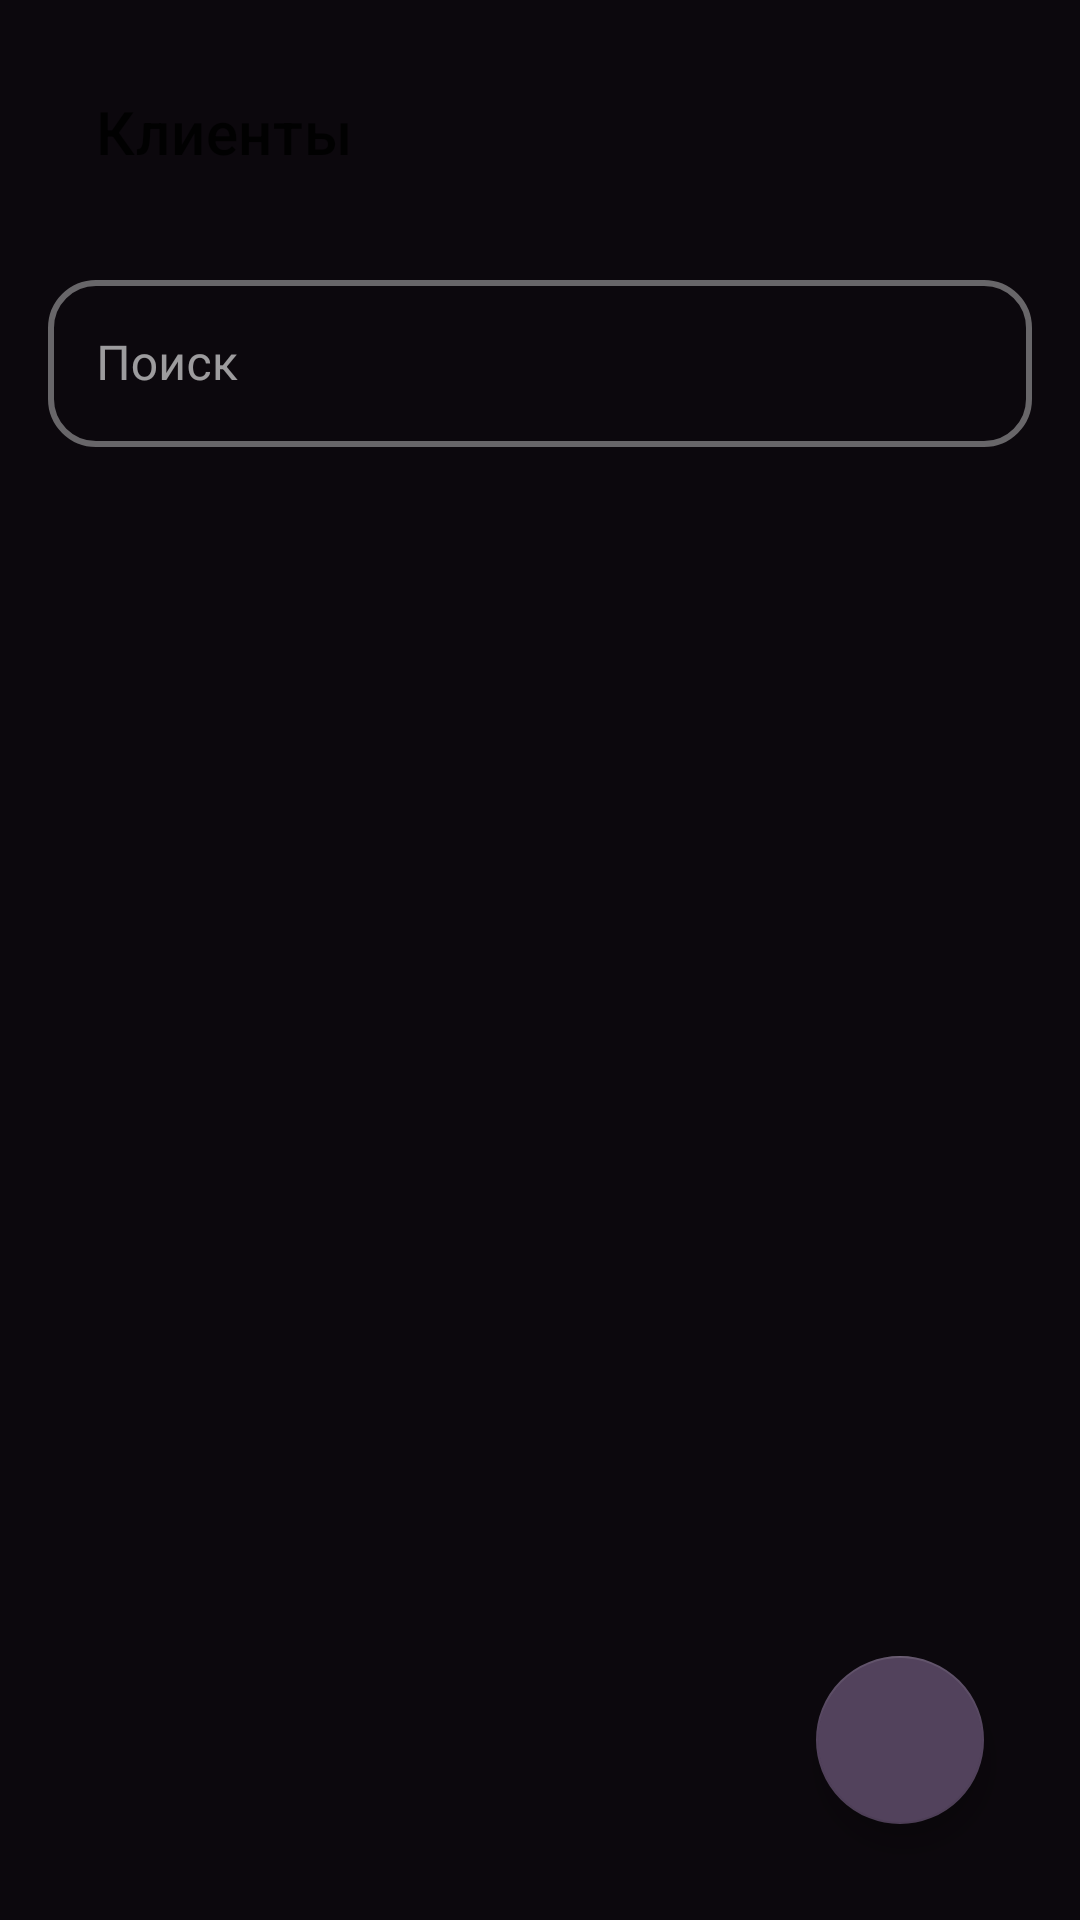

Layout XML and referenced resources for this Android screen:
<!-- AndroidManifest.xml: application theme Theme.Trenerskaya -->
<!-- res/layout/fragment_client_list.xml -->
<?xml version="1.0" encoding="utf-8"?>
<androidx.constraintlayout.widget.ConstraintLayout xmlns:android="http://schemas.android.com/apk/res/android"
    xmlns:app="http://schemas.android.com/apk/res-auto"
    xmlns:tools="http://schemas.android.com/tools"
    android:layout_width="match_parent"
    android:layout_height="match_parent"
    android:padding="16dp">

    <com.google.android.material.appbar.MaterialToolbar
        android:id="@+id/toolbar"
        android:layout_width="match_parent"
        android:layout_height="wrap_content"
        app:layout_constraintTop_toTopOf="parent"
        app:title="@string/title_clients" />

    <com.google.android.material.textfield.TextInputLayout
        android:id="@+id/searchLayout"
        android:layout_width="match_parent"
        android:layout_height="wrap_content"
        android:layout_marginTop="16dp"
        android:hint="@string/search"
        app:layout_constraintTop_toBottomOf="@id/toolbar">

        <com.google.android.material.textfield.TextInputEditText
            android:id="@+id/searchInput"
            android:layout_width="match_parent"
            android:layout_height="wrap_content"
            android:inputType="text"
            android:maxLines="1" />

    </com.google.android.material.textfield.TextInputLayout>

    <androidx.recyclerview.widget.RecyclerView
        android:id="@+id/clientsRecyclerView"
        android:layout_width="match_parent"
        android:layout_height="0dp"
        android:layout_marginTop="16dp"
        app:layout_constraintBottom_toBottomOf="parent"
        app:layout_constraintTop_toBottomOf="@id/searchLayout"
        tools:itemCount="3"
        tools:listitem="@layout/item_client" />

    <com.google.android.material.floatingactionbutton.FloatingActionButton
        android:id="@+id/addClientFab"
        android:layout_width="wrap_content"
        android:layout_height="wrap_content"
        android:layout_margin="16dp"
        android:contentDescription="@string/add_client"
        android:src="@drawable/ic_add"
        app:layout_constraintBottom_toBottomOf="parent"
        app:layout_constraintEnd_toEndOf="parent" />

</androidx.constraintlayout.widget.ConstraintLayout>
<!-- res/layout/item_client.xml (included above) -->
<?xml version="1.0" encoding="utf-8"?>
<com.google.android.material.card.MaterialCardView xmlns:android="http://schemas.android.com/apk/res/android"
    xmlns:app="http://schemas.android.com/apk/res-auto"
    xmlns:tools="http://schemas.android.com/tools"
    android:layout_width="match_parent"
    android:layout_height="wrap_content"
    android:layout_marginHorizontal="8dp"
    android:layout_marginVertical="4dp"
    app:cardElevation="2dp">

    <androidx.constraintlayout.widget.ConstraintLayout
        android:layout_width="match_parent"
        android:layout_height="wrap_content"
        android:padding="16dp">

        <com.google.android.material.imageview.ShapeableImageView
            android:id="@+id/clientPhoto"
            android:layout_width="48dp"
            android:layout_height="48dp"
            android:scaleType="centerCrop"
            app:layout_constraintStart_toStartOf="parent"
            app:layout_constraintTop_toTopOf="parent"
            app:shapeAppearanceOverlay="@style/CircleImageView"
            tools:src="@tools:sample/avatars" />

        <TextView
            android:id="@+id/clientName"
            android:layout_width="0dp"
            android:layout_height="wrap_content"
            android:layout_marginStart="16dp"
            android:textAppearance="?attr/textAppearanceSubtitle1"
            app:layout_constraintEnd_toEndOf="parent"
            app:layout_constraintStart_toEndOf="@id/clientPhoto"
            app:layout_constraintTop_toTopOf="@id/clientPhoto"
            tools:text="Иван Иванов" />

        <TextView
            android:id="@+id/clientPhone"
            android:layout_width="0dp"
            android:layout_height="wrap_content"
            android:layout_marginStart="16dp"
            android:layout_marginTop="4dp"
            android:textAppearance="?attr/textAppearanceBody2"
            app:layout_constraintEnd_toEndOf="parent"
            app:layout_constraintStart_toEndOf="@id/clientPhoto"
            app:layout_constraintTop_toBottomOf="@id/clientName"
            tools:text="+7 (999) 123-45-67" />

        <com.google.android.material.button.MaterialButton
            android:id="@+id/viewClientButton"
            style="@style/Widget.MaterialComponents.Button.TextButton"
            android:layout_width="wrap_content"
            android:layout_height="wrap_content"
            android:layout_marginTop="8dp"
            android:text="@string/view"
            app:layout_constraintEnd_toEndOf="parent"
            app:layout_constraintTop_toBottomOf="@id/clientPhone" />

    </androidx.constraintlayout.widget.ConstraintLayout>

</com.google.android.material.card.MaterialCardView>
<!-- resources referenced by this layout -->
<resources>
  <string name="add_client">Добавить клиента</string>
  <string name="search">Поиск</string>
  <string name="title_clients">Клиенты</string>
  <string name="view">Просмотр</string>
  <style name="CircleImageView" parent="">
          <item name="cornerFamily">rounded</item>
          <item name="cornerSize">50%</item>
      </style>
  <color name="purple_medium">#382b3f</color>
  <color name="purple_dark">#1f1823</color>
  <color name="text_primary_light">#FFFFFF</color>
  <color name="purple_light">#52425c</color>
  <color name="purple_lightest">#7a6284</color>
  <color name="purple_darkest">#0c080d</color>
  <color name="purple_surface_2">#1f1823</color>
  <style name="Widget.App.CardView" parent="Widget.MaterialComponents.CardView">
          <item name="cardElevation">8dp</item>
          <item name="cardCornerRadius">16dp</item>
          <item name="cardUseCompatPadding">true</item>
          <item name="contentPadding">16dp</item>
      </style>
  <style name="Widget.App.TextInputLayout" parent="Widget.MaterialComponents.TextInputLayout.OutlinedBox">
          <item name="boxCornerRadiusTopStart">16dp</item>
          <item name="boxCornerRadiusTopEnd">16dp</item>
          <item name="boxCornerRadiusBottomStart">16dp</item>
          <item name="boxCornerRadiusBottomEnd">16dp</item>
          <item name="boxStrokeWidth">2dp</item>
          <item name="android:textSize">16sp</item>
          <item name="hintTextColor">?attr/colorSecondary</item>
      </style>
  <style name="Widget.App.Chip" parent="Widget.MaterialComponents.Chip.Action">
          <item name="chipCornerRadius">16dp</item>
          <item name="android:textSize">14sp</item>
          <item name="android:textAllCaps">false</item>
          <item name="chipMinHeight">32dp</item>
          <item name="chipMinTouchTargetSize">32dp</item>
          <item name="android:textColor">?attr/colorOnSurface</item>
      </style>
  <style name="Widget.App.BottomNavigationView" parent="Widget.MaterialComponents.BottomNavigationView">
          <item name="elevation">8dp</item>
          <item name="itemIconSize">24dp</item>
          <item name="labelVisibilityMode">labeled</item>
          <item name="itemTextAppearanceActive">@style/TextAppearance.App.BottomNavigationView.Active</item>
          <item name="itemTextAppearanceInactive">@style/TextAppearance.App.BottomNavigationView.Inactive</item>
      </style>
  <style name="TextAppearance.App.Headline1" parent="TextAppearance.MaterialComponents.Headline1">
          <item name="fontFamily">@font/montserrat_bold</item>
          <item name="android:textSize">32sp</item>
          <item name="android:letterSpacing">-0.02</item>
      </style>
  <style name="TextAppearance.App.Headline2" parent="TextAppearance.MaterialComponents.Headline2">
          <item name="fontFamily">@font/montserrat_semi_bold</item>
          <item name="android:textSize">24sp</item>
          <item name="android:letterSpacing">-0.01</item>
      </style>
  <style name="TextAppearance.App.Body1" parent="TextAppearance.MaterialComponents.Body1">
          <item name="fontFamily">@font/montserrat_regular</item>
          <item name="android:textSize">16sp</item>
          <item name="android:letterSpacing">0.02</item>
      </style>
  <style name="TextAppearance.App.Body2" parent="TextAppearance.MaterialComponents.Body2">
          <item name="fontFamily">@font/montserrat_regular</item>
          <item name="android:textSize">14sp</item>
          <item name="android:letterSpacing">0.01</item>
      </style>
  <style name="TextAppearance.App.BottomNavigationView.Active" parent="TextAppearance.MaterialComponents.Caption">
          <item name="fontFamily">@font/montserrat_medium</item>
          <item name="android:textSize">12sp</item>
      </style>
  <style name="TextAppearance.App.BottomNavigationView.Inactive" parent="TextAppearance.MaterialComponents.Caption">
          <item name="fontFamily">@font/montserrat_regular</item>
          <item name="android:textSize">12sp</item>
      </style>
</resources>
